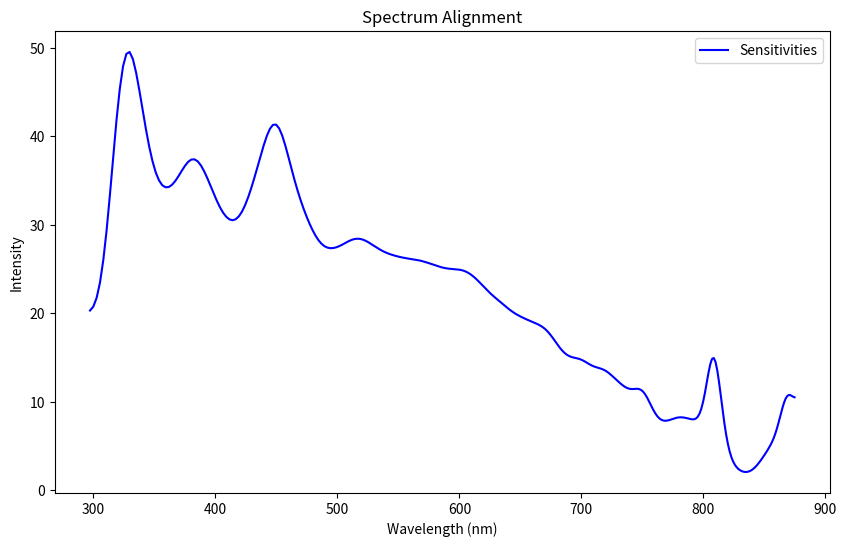

This figure's Python source:
##
##_________________________HOSI calculate spectral sensitivity_____________________________
##
## Written by: Jolyon Troscianko
## initial release: 19/06/2024
## License: GNU General Public License v3.0
##
## 
## 
## To use this script you must already have calculated the linearidsation coefficients
## (see other script), and inputed the wavelength coefficients that come with the chip.
## 
## Using the HOSI, take an image of something with a known (calibrated) radiance. e.g.
## a diffuse white standard illuminated with a broadband light source, measured
## using a calibrated spectroradiometer. Make sure you don't use spectral compression
## i.e. set the boxcar to 1 in the HOSI GUI.
## 
## You need to extract the raw light count data from the HOSI output csv file, and from this 
## subtract the dark count data that use the same integration time. These are measured both
## before and after each scan (and intermittently for long scans). intput these raw count
## data below together with known calibration spectra and run the script. if it looks good
## then copy the comma-delineated line of spectral sensitivities to the radSens line
## in calibration_data.csv
## 
## Make sure the unit number in calibration_data.csv matches the unit number you gave to
## the Arduino when writing the firmware. I recommend editing calibraiton_data.txt
## 
## 
## 





import numpy as np
import matplotlib.pyplot as plt
from scipy.interpolate import interp1d
from scipy.ndimage import gaussian_filter



#________________UNIT_SPECIFIC DATA___________________
# you must alter each of the following unit-specific data:

wavlCoefs = np.array([297.308340799761,2.72E+00,-1.15E-03,-8.03E-06,1.24E-08,-1.48E-12])
linCoefs = np.array([0.91106809,0.58315014])
# counts are average counts minus dark measurement, plus integration time in microseconds. Note that calibration should ideally be done with boxcar=1 (i.e. no downsampling of spectra)
counts = np.array([10.043,10.214,8.900,9.414,11.514,12.743,17.400,24.700,32.229,45.271,60.757,74.457,83.971,91.514,97.929,102.057,104.586,106.786,115.086,109.543,122.600,126.957,130.200,143.229,161.686,173.886,177.086,194.586,210.071,238.543,257.214,277.814,288.957,296.000,305.400,306.000,312.514,308.400,309.886,306.200,305.557,307.371,311.971,312.200,317.571,326.200,336.543,346.943,366.514,386.843,418.557,445.586,472.400,499.229,529.600,565.643,616.571,666.386,702.400,703.557,690.471,656.229,629.286,615.900,609.743,596.014,578.929,568.700,561.471,547.729,523.143,505.143,491.171,484.900,481.000,480.557,476.400,478.543,482.057,483.871,481.943,492.143,500.186,506.543,514.286,518.286,513.500,521.586,516.143,515.843,512.343,505.029,505.643,508.529,504.729,505.557,500.871,510.800,506.829,507.700,511.443,509.000,514.371,513.271,515.414,517.943,520.471,521.414,529.686,525.386,522.557,527.086,524.200,521.886,527.800,525.971,525.600,524.886,519.771,529.971,533.200,533.886,535.800,536.071,540.029,544.929,531.443,533.700,525.843,521.214,522.900,513.657,504.871,490.743,487.929,492.914,484.000,483.600,478.757,470.886,463.557,455.314,449.414,447.171,446.843,442.286,436.271,438.000,433.800,438.457,431.800,430.086,426.714,433.357,432.814,432.571,434.929,431.543,424.400,416.800,407.100,395.214,387.129,375.200,373.857,367.471,361.700,363.957,362.200,365.929,371.929,372.729,364.400,358.957,352.400,342.629,338.300,335.300,338.400,346.543,348.600,347.486,345.829,344.529,343.929,333.729,323.800,321.714,317.371,316.014,316.571,302.829,296.886,294.214,298.457,291.000,298.657,314.700,317.800,330.857,324.386,316.843,308.857,278.429,262.400,239.800,234.100,223.329,213.057,212.529,211.986,219.343,206.400,207.014,207.657,212.986,217.386,204.057,205.114,206.114,202.243,197.471,194.586,201.129,198.157,200.586,186.371,184.729,188.929,194.314,204.571,208.457,235.643,287.986,353.171,453.229,568.814,666.143,728.586,751.186,727.786,660.871,583.157,490.629,398.543,340.743,306.243,277.386,245.486,227.143,214.814,192.471,173.743,160.057,143.129,133.686,118.886,116.886,109.543,112.457,102.557,107.671,107.943,105.671,102.143,108.929,107.100,106.943,109.829,117.729,112.643,119.800,122.486,126.900,136.300,155.100,175.957,197.343,226.171,256.986,296.614,337.586,360.943,368.629,369.743,346.929,331.386,303.129])
intTime = 51200
# Spectroradiometer wavelengths and intensity data
wavelengthsCalibrated = np.array([230,231,232,233,234,235,236,237,238,239,240,241,242,243,244,245,246,247,248,249,250,251,252,253,254,255,256,257,258,259,260,261,262,263,264,265,266,267,268,269,270,271,272,273,274,275,276,277,278,279,280,281,282,283,284,285,286,287,288,289,290,291,292,293,294,295,296,297,298,299,300,301,302,303,304,305,306,307,308,309,310,311,312,313,314,315,316,317,318,319,320,321,322,323,324,325,326,327,328,329,330,331,332,333,334,335,336,337,338,339,340,341,342,343,344,345,346,347,348,349,350,351,352,353,354,355,356,357,358,359,360,361,362,363,364,365,366,367,368,369,370,371,372,373,374,375,376,377,378,379,380,381,382,383,384,385,386,387,388,389,390,391,392,393,394,395,396,397,398,399,400,401,402,403,404,405,406,407,408,409,410,411,412,413,414,415,416,417,418,419,420,421,422,423,424,425,426,427,428,429,430,431,432,433,434,435,436,437,438,439,440,441,442,443,444,445,446,447,448,449,450,451,452,453,454,455,456,457,458,459,460,461,462,463,464,465,466,467,468,469,470,471,472,473,474,475,476,477,478,479,480,481,482,483,484,485,486,487,488,489,490,491,492,493,494,495,496,497,498,499,500,501,502,503,504,505,506,507,508,509,510,511,512,513,514,515,516,517,518,519,520,521,522,523,524,525,526,527,528,529,530,531,532,533,534,535,536,537,538,539,540,541,542,543,544,545,546,547,548,549,550,551,552,553,554,555,556,557,558,559,560,561,562,563,564,565,566,567,568,569,570,571,572,573,574,575,576,577,578,579,580,581,582,583,584,585,586,587,588,589,590,591,592,593,594,595,596,597,598,599,600,601,602,603,604,605,606,607,608,609,610,611,612,613,614,615,616,617,618,619,620,621,622,623,624,625,626,627,628,629,630,631,632,633,634,635,636,637,638,639,640,641,642,643,644,645,646,647,648,649,650,651,652,653,654,655,656,657,658,659,660,661,662,663,664,665,666,667,668,669,670,671,672,673,674,675,676,677,678,679,680,681,682,683,684,685,686,687,688,689,690,691,692,693,694,695,696,697,698,699,700,701,702,703,704,705,706,707,708,709,710,711,712,713,714,715,716,717,718,719,720,721,722,723,724,725,726,727,728,729,730,731,732,733,734,735,736,737,738,739,740,741,742,743,744,745,746,747,748,749,750,751,752,753,754,755,756,757,758,759,760,761,762,763,764,765,766,767,768,769,770,771,772,773,774,775,776,777,778,779,780,781,782,783,784,785,786,787,788,789,790,791,792,793,794,795,796,797,798,799,800,801,802,803,804,805,806,807,808,809,810,811,812,813,814,815,816,817,818,819,820,821,822,823,824,825,826,827,828,829,830,831,832,833,834,835,836,837,838,839,840,841,842,843,844,845,846,847,848,849,850,851,852,853,854,855,856,857,858,859,860,861,862,863,864,865,866,867,868,869,870,871,872,873,874,875,876,877,878,879,880,881,882,883,884,885,886,887,888,889,890,891,892,893,894,895,896,897,898,899,900,901,902,903,904,905,906,907,908,909,910,911,912,913,914,915,916,917,918,919,920,921,922,923,924,925,926,927,928,929,930,931,932,933,934,935,936,937,938,939,940,941,942,943,944,945,946,947,948,949,950,951,952,953,954,955,956,957,958,959,960,961,962,963,964,965,966,967,968,969,970,971,972,973,974,975,976,977,978,979,980,981,982,983,984,985,986,987,988,989,990,991,992,993,994,995,996,997,998,999,1000])
intensitiesCalibrated = np.array([0.00000429667,0.000000964177,0.00000291383,0.000000463614,0.00000455703,0.00000513648,0.00000114807,0,0.00000131206,0.000000221669,0.00000102539,0.000000381009,0.00000114129,0.00000191642,0.00000201349,0,0.00000150739,0.0000020896,0.00000156959,0.0000022669,0.00000197287,0.00000255764,0.00000285747,0.00000566012,0.00000274448,0.00000408334,0.0000025924,0.00000218251,0.00000406137,0.00000347706,0.00000469114,0.00000373877,0.00000381733,0.00000567131,0.00000702561,0.00000460726,0.00000534604,0.00000451433,0.00000691736,0.00000614872,0.00000553216,0.00000592173,0.00000461776,0.00000767887,0.00000555379,0.00000676157,0.00000628539,0.00000624743,0.00000726657,0.00000757364,0.0000070372,0.00000708044,0.00000732096,0.00000760869,0.00000784476,0.00000790313,0.00000799872,0.00000864528,0.00000768502,0.00000949971,0.00000864557,0.00000940678,0.00000901407,0.00000911325,0.0000103186,0.000010131,0.0000101773,0.0000105037,0.0000109814,0.0000106177,0.0000116039,0.000011772,0.0000116829,0.0000117869,0.0000124714,0.000012366,0.0000134926,0.0000134867,0.0000140611,0.0000143649,0.0000142929,0.0000146825,0.0000151644,0.0000154548,0.0000152396,0.0000160032,0.0000154868,0.0000163941,0.0000167673,0.0000173757,0.0000178843,0.0000178216,0.0000197728,0.000019967,0.0000203955,0.0000208761,0.000021671,0.0000224299,0.000022631,0.000024116,0.0000263218,0.0000286939,0.0000288638,0.0000306669,0.0000330754,0.0000347488,0.00003667,0.0000372572,0.0000400516,0.0000444734,0.0000485397,0.000052276,0.0000553425,0.0000594058,0.0000616994,0.0000636487,0.0000666212,0.0000697502,0.000073319,0.0000751295,0.0000777159,0.000079481,0.0000810932,0.0000824987,0.0000835089,0.0000850489,0.0000869847,0.0000889783,0.0000906129,0.0000938453,0.0000973474,0.000100655,0.000104858,0.000108539,0.000112916,0.000116152,0.000120464,0.000124966,0.000127102,0.000129209,0.000130784,0.000131758,0.000134063,0.000134316,0.000134381,0.000137311,0.000141207,0.00014261,0.000145368,0.000147806,0.000149466,0.000150408,0.000152547,0.000153339,0.000154776,0.000159084,0.000161999,0.000164144,0.000165456,0.00016822,0.000171361,0.000174175,0.000177292,0.000178828,0.000181436,0.000183515,0.000187395,0.000192127,0.00019734,0.000201003,0.000202417,0.000203911,0.000206262,0.000207536,0.000207967,0.000210222,0.000211591,0.000212463,0.000215947,0.000219118,0.00022074,0.00022272,0.00022512,0.000226767,0.000230292,0.000230572,0.00023087,0.000233185,0.000236379,0.000238589,0.00024236,0.000243358,0.000244693,0.000244435,0.000243515,0.000244067,0.000244401,0.000246969,0.000244871,0.000246013,0.000246115,0.00024864,0.00025012,0.00025347,0.000256062,0.000258033,0.000260839,0.000263829,0.000265629,0.000269641,0.000271354,0.000271322,0.000272701,0.000274784,0.000275666,0.000276449,0.000277138,0.000281819,0.000288656,0.000298153,0.000308688,0.000315544,0.000316406,0.00031294,0.000309487,0.000307146,0.000308647,0.00031492,0.000319673,0.000323347,0.000328623,0.000334956,0.000344353,0.000353168,0.000360384,0.000367894,0.000376794,0.000391604,0.000405506,0.000413408,0.000411456,0.0004045,0.000397144,0.000392625,0.000385009,0.000373414,0.000361008,0.000351451,0.000345207,0.000346391,0.000351476,0.000361054,0.000369039,0.000371628,0.000369406,0.000363363,0.000355527,0.000350116,0.000346984,0.000347482,0.000351175,0.000359165,0.000365896,0.000369305,0.000369306,0.000366878,0.00035935,0.000353547,0.000349794,0.000348125,0.000346477,0.00034575,0.000344759,0.000346057,0.000347598,0.000348796,0.000348349,0.00034838,0.000348541,0.000349737,0.000351836,0.00035367,0.00035364,0.000354869,0.000356017,0.000355829,0.000357277,0.000357571,0.000358216,0.000359728,0.000361725,0.000363651,0.000363773,0.000365271,0.00036683,0.000367902,0.000368009,0.000367242,0.000369122,0.000370842,0.00037118,0.000371853,0.000373173,0.00037405,0.000374196,0.000376194,0.00037589,0.000377187,0.000377754,0.000378398,0.000379536,0.000380155,0.000381591,0.000384153,0.000384458,0.000386138,0.000385735,0.000387103,0.000386923,0.000387496,0.00038801,0.000388738,0.00038996,0.000391393,0.000392141,0.0003924,0.000393191,0.000393661,0.000394237,0.000394936,0.000396831,0.000396036,0.000397637,0.000397619,0.000398178,0.000398652,0.000400384,0.000400494,0.000402173,0.000403633,0.000405376,0.000406597,0.000406766,0.000408621,0.000409465,0.000410269,0.000411272,0.000412827,0.000411819,0.00041382,0.000413961,0.000416271,0.000416342,0.000419082,0.000420239,0.000422509,0.000421312,0.000422672,0.000423641,0.000424466,0.000425394,0.000425624,0.000426667,0.000426769,0.000427289,0.000426273,0.000425308,0.000425717,0.000426243,0.000425749,0.000425399,0.00042661,0.000424914,0.000426859,0.000427108,0.000427029,0.000428179,0.000427962,0.000430268,0.000431524,0.000431953,0.000433306,0.000434013,0.000435234,0.0004384,0.000441124,0.000443257,0.000445202,0.000447379,0.000450337,0.000452232,0.000455133,0.000456188,0.000455948,0.000456649,0.000454795,0.000454579,0.000454234,0.000452306,0.000453128,0.000453339,0.000454134,0.000453769,0.000454432,0.000455882,0.000455483,0.0004552,0.000454136,0.000452264,0.000450234,0.00045081,0.000449656,0.000449545,0.000449906,0.000448655,0.000451796,0.000453482,0.000456193,0.000459615,0.000462805,0.00046542,0.000465691,0.000462982,0.000461783,0.000457083,0.000454446,0.000453278,0.000452939,0.000450775,0.000452744,0.00045383,0.000455584,0.000458633,0.000458627,0.000460171,0.000463179,0.000465005,0.000469122,0.000470952,0.000473899,0.000476096,0.000476892,0.000477983,0.000479923,0.000480627,0.000483118,0.000484232,0.000483055,0.000485488,0.000485842,0.000488333,0.000491651,0.000498284,0.000508653,0.000516409,0.000521284,0.000523401,0.000524071,0.000524869,0.000529845,0.000532715,0.000534988,0.000532772,0.000526539,0.000518292,0.000509996,0.000504508,0.000498673,0.000495466,0.000492985,0.000490667,0.000489792,0.000487941,0.00048541,0.000484255,0.000484386,0.000483045,0.000485781,0.000489437,0.000495743,0.0005033,0.000515311,0.000528289,0.000539576,0.000548016,0.000553323,0.000550658,0.000544092,0.00053607,0.000527335,0.000518327,0.000509301,0.000504869,0.000502933,0.00050041,0.00050151,0.000504805,0.000511566,0.000523116,0.00052912,0.000543835,0.000557654,0.000572667,0.000584961,0.000592169,0.000589229,0.000577982,0.000563412,0.000554679,0.000550798,0.000555329,0.000560782,0.00056611,0.000569647,0.000569549,0.000564828,0.000558714,0.00055477,0.000550333,0.000554053,0.0005553,0.000557529,0.000558977,0.000556826,0.000553304,0.000550795,0.000552103,0.000549721,0.000551322,0.000553223,0.000558771,0.000576757,0.000615988,0.000674404,0.000751224,0.000810062,0.000815641,0.000768785,0.000692284,0.00062574,0.000583525,0.000558452,0.000543446,0.000534796,0.000528056,0.000518831,0.000512073,0.00050538,0.0005003,0.000497126,0.000495241,0.0004961,0.000496908,0.000497837,0.00049941,0.000499298,0.000502064,0.000513368,0.000528957,0.000546053,0.000561531,0.000565855,0.000556098,0.000545923,0.000535712,0.000533096,0.000536842,0.000547568,0.000557272,0.000563606,0.000562989,0.000563674,0.00055584,0.000546712,0.000539911,0.000535969,0.000537415,0.000540951,0.000543815,0.000550839,0.000556489,0.000561067,0.000566407,0.000574994,0.000585839,0.000600804,0.000623104,0.000658942,0.000722318,0.000860901,0.00115207,0.00167261,0.00243668,0.00319343,0.00366291,0.00367405,0.00331808,0.00287328,0.00250164,0.00218171,0.00187172,0.00157498,0.00138667,0.00132505,0.00136297,0.00139074,0.00134782,0.00123016,0.00108368,0.000979519,0.000926593,0.000905972,0.000876804,0.000815395,0.000737436,0.000659755,0.000596631,0.000553582,0.000527594,0.00051373,0.000500786,0.000495442,0.000492573,0.000490707,0.000489138,0.000490313,0.000491329,0.00049426,0.000496752,0.000503208,0.000506758,0.000514659,0.00052197,0.000531875,0.000542382,0.000556604,0.000574957,0.00059185,0.000613613,0.000635892,0.000658862,0.000682111,0.000711188,0.000746936,0.000784669,0.000836538,0.000918642,0.00107546,0.00136863,0.00187751,0.00255415,0.00323491,0.00380547,0.00406419,0.00396712,0.00358202,0.00300571,0.00241554,0.00194,0.00162543,0.00145229,0.00141443,0.00147337,0.00159031,0.00173361,0.00184726,0.00190802,0.00188519,0.00177255,0.00163797,0.00153524,0.00152427,0.00161179,0.00176385,0.00191853,0.00202653,0.00204678,0.00194196,0.00175859,0.00152764,0.00135461,0.00129397,0.00137392,0.00157187,0.00183062,0.0020945,0.00233061,0.00248111,0.00250487,0.00239441,0.00217873,0.00190368,0.0016379,0.0014195,0.00124794,0.00112419,0.00103421,0.000965456,0.000914942,0.000871975,0.00085001,0.000836238,0.000841266,0.00085107,0.000875611,0.00090807,0.000949289,0.00100523,0.00105662,0.00110745,0.00116047,0.00119924,0.00122512,0.00124245,0.00123895,0.00124103,0.0012399,0.00124076,0.00124657,0.00125225,0.00125561,0.00126095,0.00125848,0.00123817,0.0012089,0.00116725,0.0011112,0.00105247,0.000994873,0.000933276,0.000885899,0.000847439,0.00081881,0.000803889,0.00079797,0.000802937,0.000802742,0.000820113,0.000843369,0.000874474,0.000910067,0.000951711,0.000993064,0.00104289,0.00112365,0.00123035,0.00136436,0.00154223,0.00172144,0.00189286,0.00204361,0.00214303,0.0022119,0.00222936,0.00215948,0.00201585,0.00183915,0.00165476,0.00156249,0.00154497,0.00161411,0.00175164,0.00191261,0.00206323,0.0021845,0.00226727,0.00226704,0.00220872,0.00207717,0.00187755,0.00166951])




#_______________Calculations_____________
##countsLin =  counts / ( linCoefs[0]*np.log((counts+1)*linCoefs[1]))
countsLin = np.exp(np.log(counts)*linCoefs[0]+linCoefs[1])
countsLinSmoothed = gaussian_filter(countsLin, 3)
photosites = np.arange(288)
wavelengths = wavlCoefs[0]+wavlCoefs[1]*photosites+wavlCoefs[2]*photosites**2+wavlCoefs[3]*photosites**3+wavlCoefs[4]*photosites**4+wavlCoefs[5]*photosites**5

# Interpolate calibration spectrum to the wavelengths of the microspec
interp_func = interp1d(wavelengthsCalibrated, intensitiesCalibrated, kind='linear', bounds_error=False, fill_value='extrapolate')
intensitiesCalibratedAligned = interp_func(wavelengths)
intensitiesCalibratedAlignedSmoothed = gaussian_filter(intensitiesCalibratedAligned, 6)

sensitivities = countsLinSmoothed/(intTime*intensitiesCalibratedAlignedSmoothed)


# Plot the original and aligned spectra
plt.figure(figsize=(10, 6))
plt.plot(wavelengths, sensitivities, label='Sensitivities', color='blue')
plt.xlabel('Wavelength (nm)')
plt.ylabel('Intensity')
plt.title('Spectrum Alignment')
plt.legend()
plt.show()

#print(sensitivities)
#sensitivitiesOutput = ','.join(map(str, sensitivities))
sensitivitiesOutput = [f"{x:.5f}" for x in sensitivities]
sensitivitiesOutput = ",".join(sensitivitiesOutput)

print(sensitivitiesOutput)
